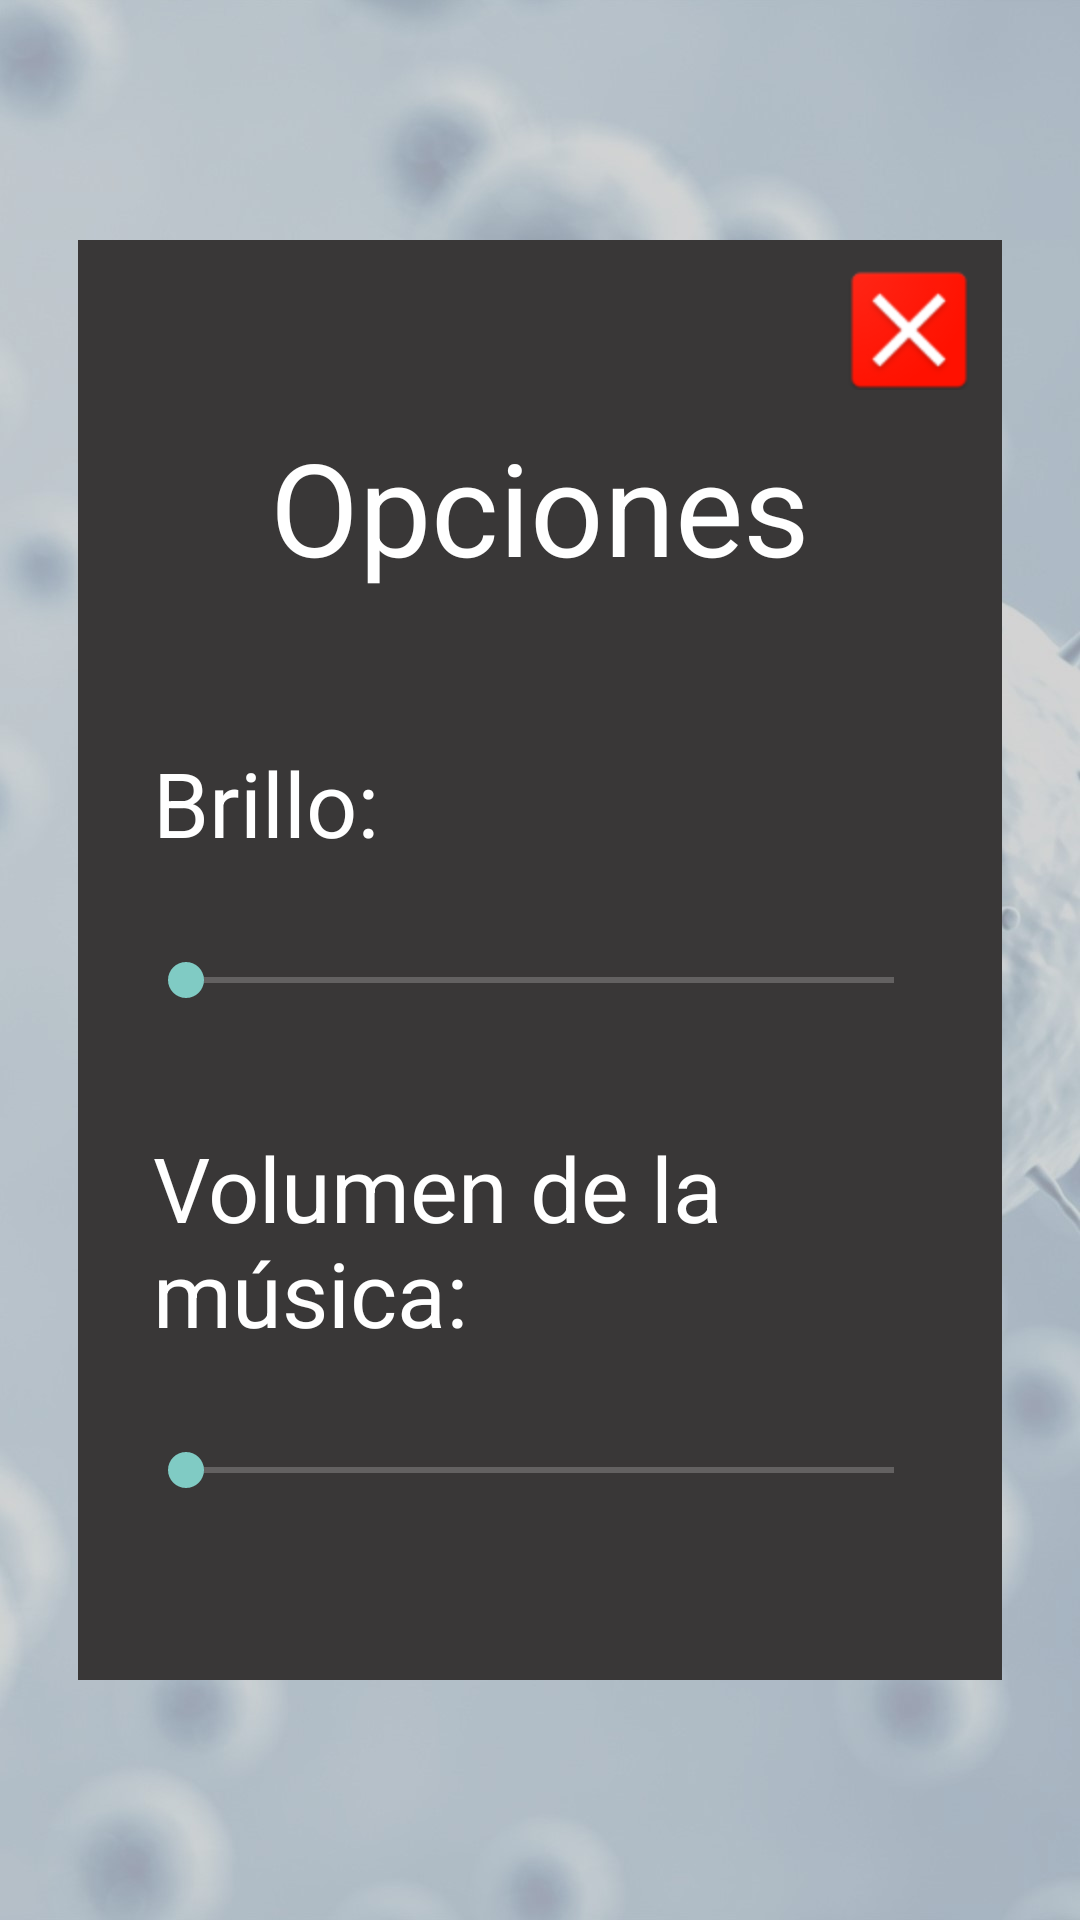

Layout XML and referenced resources for this Android screen:
<!-- AndroidManifest.xml: application theme Theme.Design.NoActionBar -->
<!-- res/layout/menuopciones.xml -->
<?xml version="1.0" encoding="utf-8"?>
<LinearLayout
    xmlns:android="http://schemas.android.com/apk/res/android"
    xmlns:app="http://schemas.android.com/apk/res-auto"
    xmlns:tools="http://schemas.android.com/tools"
    android:layout_width="match_parent"
    android:layout_height="match_parent"
    android:background="@drawable/fondoopciones">

    <LinearLayout
        android:layout_width="match_parent"
        android:layout_height="match_parent"
        android:layout_marginLeft="26dp"
        android:layout_marginTop="80dp"
        android:layout_marginRight="26dp"
        android:layout_marginBottom="80dp"
        android:background="#393737"
        android:orientation="vertical">

        <ImageButton
            android:id="@+id/imageButton"
            android:layout_width="42dp"
            android:layout_height="40dp"
            android:layout_gravity="right"
            android:layout_marginTop="10dp"
            android:layout_marginRight="10dp"
            app:srcCompat="@mipmap/close"/>

        <TextView
            android:layout_width="match_parent"
            android:layout_height="wrap_content"
            android:text="Opciones"
            android:textAlignment="center"
            android:textColor="@color/white"
            android:textSize="43sp"
            android:visibility="visible"
            android:layout_marginTop="10dp"
            android:gravity="center_horizontal" />

        <LinearLayout
            android:layout_width="match_parent"
            android:layout_height="wrap_content"
            android:orientation="vertical">

            <TextView
                android:layout_width="match_parent"
                android:layout_height="wrap_content"
                android:layout_marginLeft="25dp"
                android:layout_marginTop="50dp"
                android:text="Brillo: "
                android:textColor="@color/white"
                android:textSize="30dp" />

            <SeekBar
                android:id="@+id/seekBar"
                android:layout_width="match_parent"
                android:layout_height="wrap_content"
                android:layout_marginTop="30dp"
                android:layout_marginLeft="20dp"
                android:layout_marginRight="20dp"/>

            <TextView
                android:layout_width="match_parent"
                android:layout_height="wrap_content"
                android:layout_marginLeft="25dp"
                android:layout_marginTop="40dp"
                android:text="Volumen de la música: "
                android:textColor="@color/white"
                android:textSize="30sp" />

            <SeekBar
                android:id="@+id/seekBar2"
                android:layout_width="match_parent"
                android:layout_height="wrap_content"
                android:layout_marginTop="30dp"
                android:layout_marginLeft="20dp"
                android:layout_marginRight="20dp"/>

        </LinearLayout>
        <Button
            android:layout_width="123dp"
            android:layout_height="60dp"
            android:layout_gravity="center"
            android:layout_marginTop="70dp"
            android:backgroundTint="#06880C"
            android:fontFamily="serif"
            android:text="Guardar"
            android:textAlignment="center"
            android:textColor="#FFFFFF"
            android:textStyle="bold">
        </Button>

    </LinearLayout>
</LinearLayout>
<!-- resources referenced by this layout -->
<resources>
  <!-- drawable fondoopciones: jpg bitmap (drawable, 95338 bytes) -->
  <!-- mipmap close: png bitmap (mipmap-hdpi, 3608 bytes) -->
  <!-- not gathered from this repository: default colours our renderer supplied (Android Studio template values) -->
  <color name="white">#FFFFFFFF</color>
</resources>
